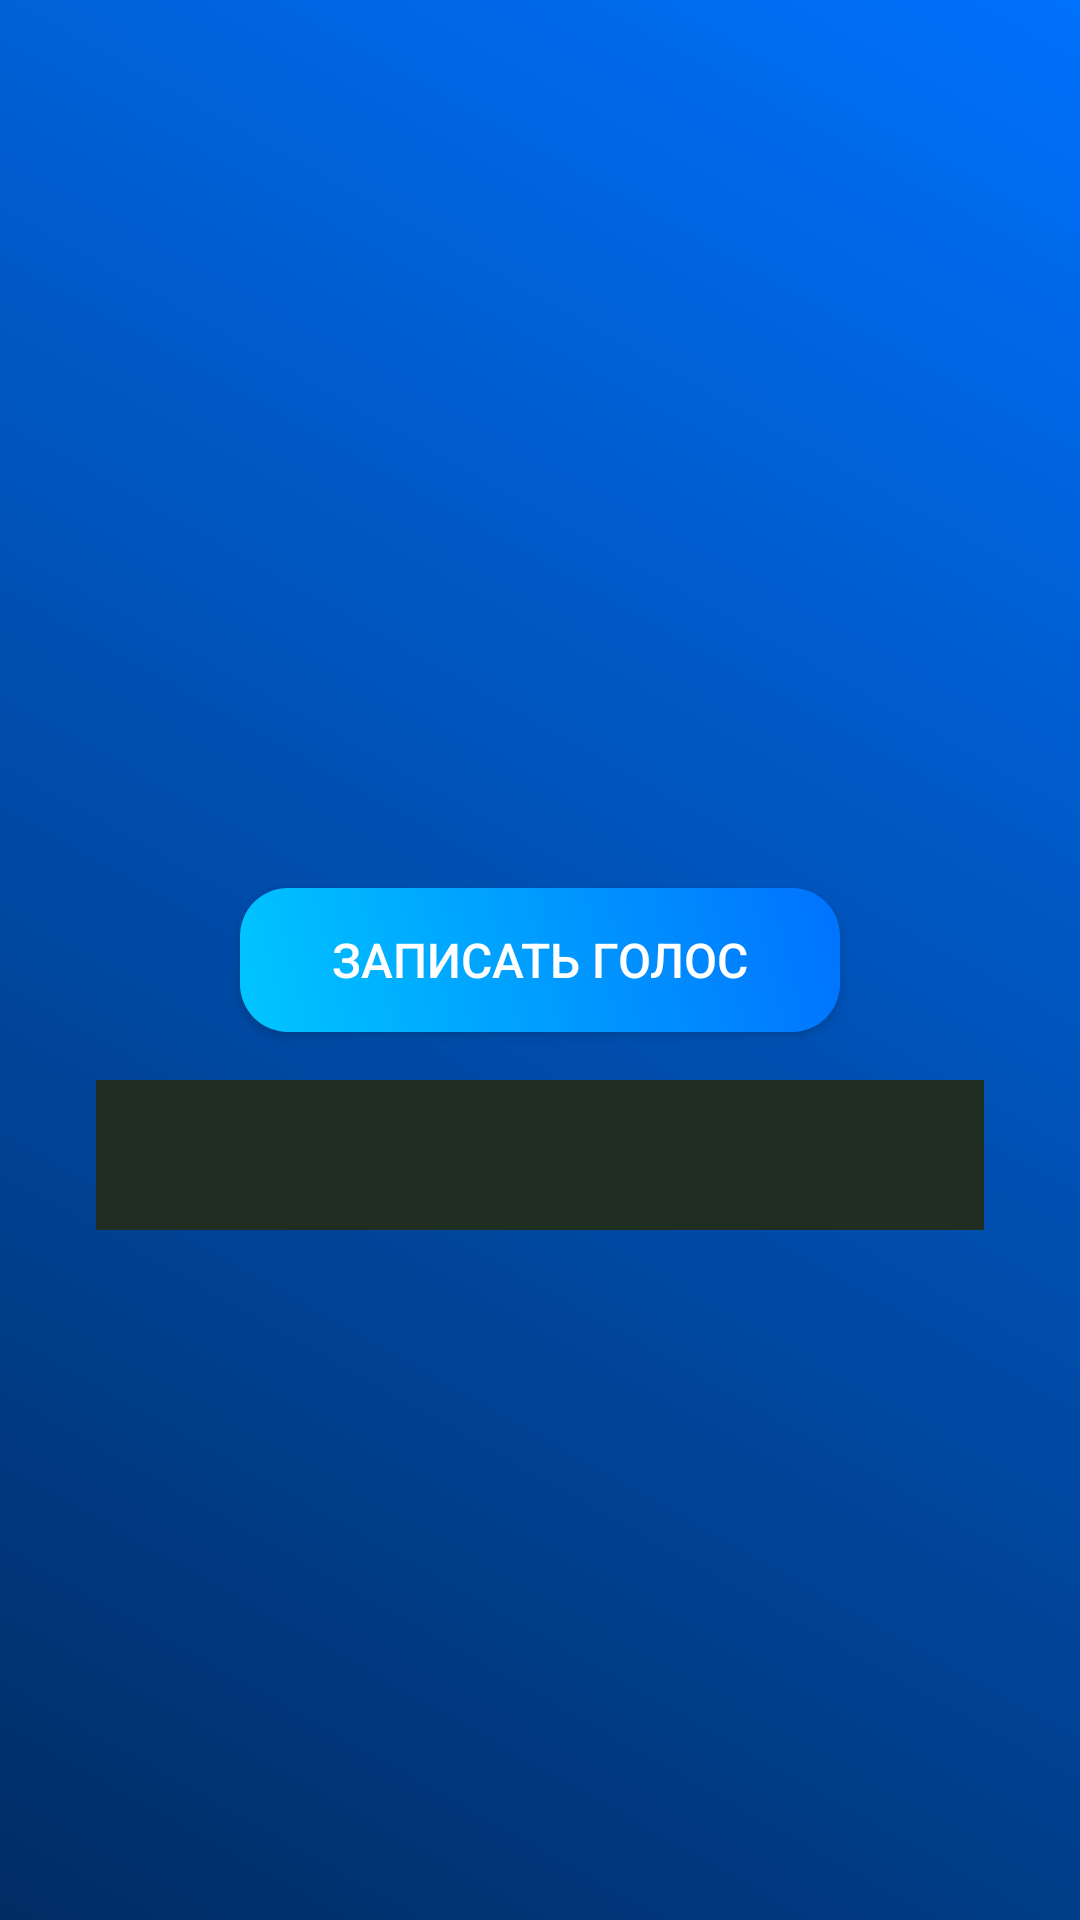

The Android layout XML behind this screen, and the referenced resources:
<!-- AndroidManifest.xml: application theme Theme.MyApplication -->
<!-- res/layout/activity_voice_assistant.xml -->
<?xml version="1.0" encoding="utf-8"?>
<androidx.constraintlayout.widget.ConstraintLayout xmlns:android="http://schemas.android.com/apk/res/android"
    xmlns:app="http://schemas.android.com/apk/res-auto"
    xmlns:tools="http://schemas.android.com/tools"
    android:id="@+id/main"
    android:layout_width="match_parent"
    android:layout_height="match_parent"
    android:background="@drawable/gradient_fon"
    tools:context=".VoiceAssistantActivity">

    <androidx.appcompat.widget.AppCompatButton
        android:id="@+id/btnRecord"
        android:layout_width="200dp"
        android:layout_height="wrap_content"
        android:background="@drawable/gradient_blue"
        android:text="Записать голос"
        android:textColor="#FFFFFF"
        android:textSize="16sp"
        android:gravity="center"
        app:layout_constraintBottom_toBottomOf="parent"
        app:layout_constraintEnd_toEndOf="parent"
        app:layout_constraintStart_toStartOf="parent"
        app:layout_constraintTop_toTopOf="parent" />

    <TextView
        android:id="@+id/txtResult"
        android:layout_width="0dp"
        android:layout_height="wrap_content"
        android:layout_marginTop="16dp"
        android:layout_marginHorizontal="32dp"
        android:background="#1F2E20"
        android:minHeight="50dp"
        android:padding="12dp"
        android:textColor="#FFFFFF"
        android:gravity="center"
        app:layout_constraintEnd_toEndOf="parent"
        app:layout_constraintStart_toStartOf="parent"
        app:layout_constraintTop_toBottomOf="@id/btnRecord" />

</androidx.constraintlayout.widget.ConstraintLayout>
<!-- resources referenced by this layout -->
<resources>
  <!-- drawable gradient_blue (drawable) -->
  <?xml version="1.0" encoding="utf-8"?>
  <shape xmlns:android="http://schemas.android.com/apk/res/android">
      <corners android:radius="16dp" />
      <gradient
          android:startColor="#00c6ff"
          android:endColor="#0072ff"
          android:angle="45" />
  </shape>
  <!-- drawable gradient_fon (drawable) -->
  <?xml version="1.0" encoding="utf-8"?>
  <shape xmlns:android="http://schemas.android.com/apk/res/android">
      <gradient
          android:startColor="#002c63"
          android:endColor="#0071fc"
          android:angle="45" />
  </shape>
  <style name="Theme.MyApplication" parent="Base.Theme.MyApplication" />
  <style name="Base.Theme.MyApplication" parent="Theme.Material3.DayNight.NoActionBar">
          
           <item name="colorPrimary">@color/white</item>
          <item name="colorOnPrimary">@color/gray</item>
      </style>
  <color name="white">#FFFFFFFF</color>
  <color name="gray">#48454e</color>
</resources>
